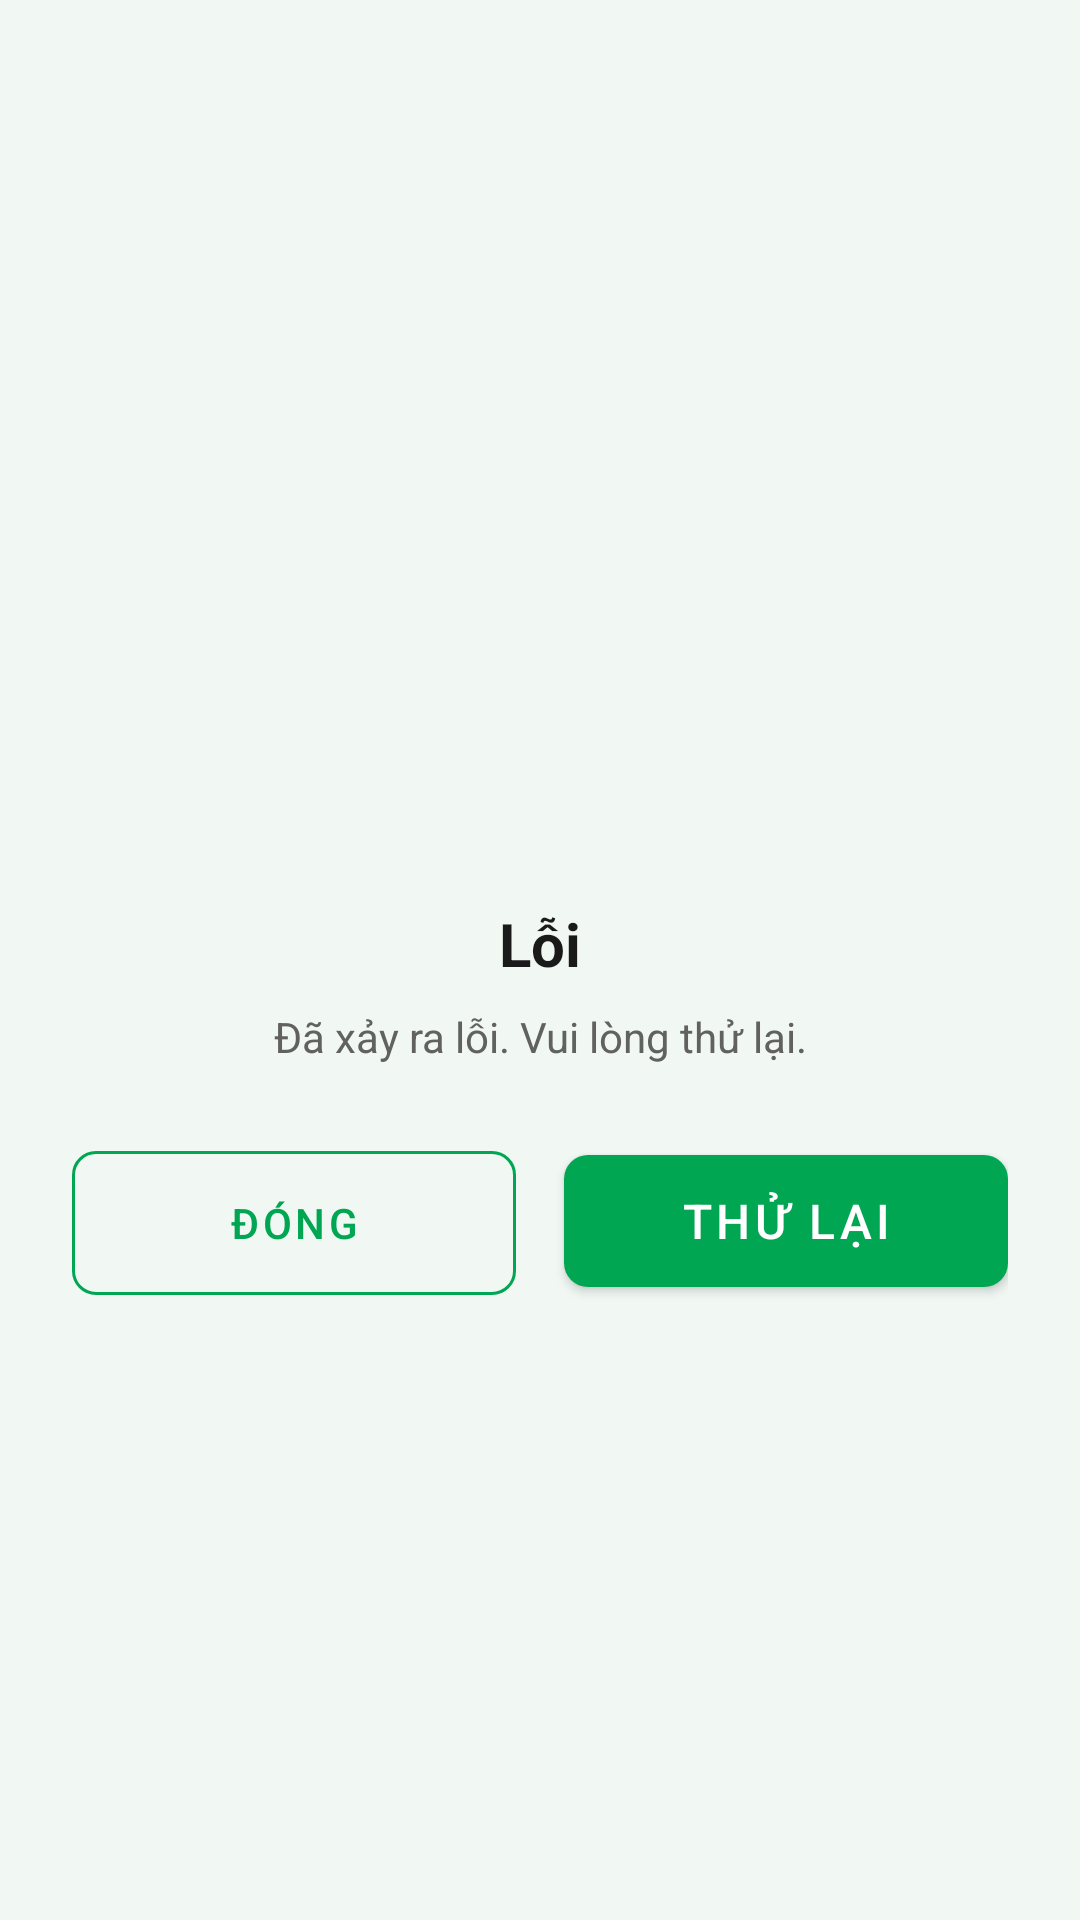

The Android layout XML behind this screen, and the referenced resources:
<!-- AndroidManifest.xml: application theme Theme.CKLBanking -->
<!-- res/layout/dialog_error.xml -->
<?xml version="1.0" encoding="utf-8"?>
<LinearLayout
    xmlns:android="http://schemas.android.com/apk/res/android"
    xmlns:app="http://schemas.android.com/apk/res-auto"
    android:layout_width="match_parent"
    android:layout_height="wrap_content"
    android:orientation="vertical"
    android:padding="24dp"
    android:gravity="center">

    
    <ImageView
        android:layout_width="80dp"
        android:layout_height="80dp"
        android:src="@drawable/ic_error"
        app:tint="@color/error"/>

    
    <TextView
        android:id="@+id/dialogTitle"
        android:layout_width="wrap_content"
        android:layout_height="wrap_content"
        android:text="Lỗi"
        android:textSize="20sp"
        android:textStyle="bold"
        android:textColor="@color/text_primary"
        android:layout_marginTop="16dp"/>

    
    <TextView
        android:id="@+id/dialogMessage"
        android:layout_width="match_parent"
        android:layout_height="wrap_content"
        android:text="Đã xảy ra lỗi. Vui lòng thử lại."
        android:textSize="14sp"
        android:textColor="@color/text_secondary"
        android:gravity="center"
        android:layout_marginTop="8dp"/>

    
    <LinearLayout
        android:layout_width="match_parent"
        android:layout_height="wrap_content"
        android:orientation="horizontal"
        android:layout_marginTop="24dp">

        <com.google.android.material.button.MaterialButton
            android:id="@+id/btnClose"
            style="@style/ButtonSecondary"
            android:layout_width="0dp"
            android:layout_weight="1"
            android:text="Đóng"
            android:layout_marginEnd="8dp"/>

        <com.google.android.material.button.MaterialButton
            android:id="@+id/btnRetry"
            style="@style/ButtonPrimary"
            android:layout_width="0dp"
            android:layout_weight="1"
            android:text="Thử lại"
            android:layout_marginStart="8dp"/>
    </LinearLayout>
</LinearLayout>
<!-- resources referenced by this layout -->
<resources>
  <color name="error">#EF5350</color>
  <color name="text_primary">#1A1A1A</color>
  <color name="text_secondary">#616161</color>
  <style name="ButtonPrimary" parent="Widget.MaterialComponents.Button">
          <item name="android:layout_width">match_parent</item>
          <item name="android:layout_height">56dp</item>
          <item name="android:textSize">16sp</item>
          <item name="android:textColor">@color/white</item>
          <item name="backgroundTint">@color/primary</item>
          <item name="cornerRadius">8dp</item>
      </style>
  <style name="ButtonSecondary" parent="Widget.MaterialComponents.Button.OutlinedButton">
          <item name="android:layout_width">match_parent</item>
          <item name="android:layout_height">wrap_content</item>
          <item name="android:minHeight">48dp</item>
          <item name="android:textSize">14sp</item>
          <item name="android:textColor">@color/primary</item>
          <item name="strokeColor">@color/primary</item>
          <item name="strokeWidth">1dp</item>
          <item name="cornerRadius">8dp</item>
          <item name="android:insetTop">0dp</item>
          <item name="android:insetBottom">0dp</item>
      </style>
  <style name="Theme.CKLBanking" parent="Base.Theme.CKLBanking" />
  <color name="white">#FFFFFFFF</color>
  <color name="primary">#00A651</color>
  <style name="Base.Theme.CKLBanking" parent="Theme.Material3.DayNight.NoActionBar">
          
          <item name="colorPrimary">@color/primary</item>
          <item name="colorPrimaryDark">@color/primary_dark</item>
          <item name="colorAccent">@color/accent</item>
          
          
          <item name="android:colorBackground">@color/background</item>
          <item name="colorSurface">@color/card_background</item>
          
          
          <item name="android:textColorPrimary">@color/text_primary</item>
          <item name="android:textColorSecondary">@color/text_secondary</item>
          <item name="android:textColorHint">@color/text_hint</item>
          
          
          <item name="android:statusBarColor">@color/primary_dark</item>
          <item name="android:windowLightStatusBar" tools:targetApi="m">false</item>
      </style>
  <color name="primary_dark">#008C3A</color>
  <color name="accent">#FFC107</color>
  <color name="background">#F1F8F4</color>
  <color name="card_background">#FFFFFF</color>
  <color name="text_hint">#9E9E9E</color>
</resources>
